Dataset: Dataset (GitHub, rolfSnahre/KeyRec). Classes: key, no key.

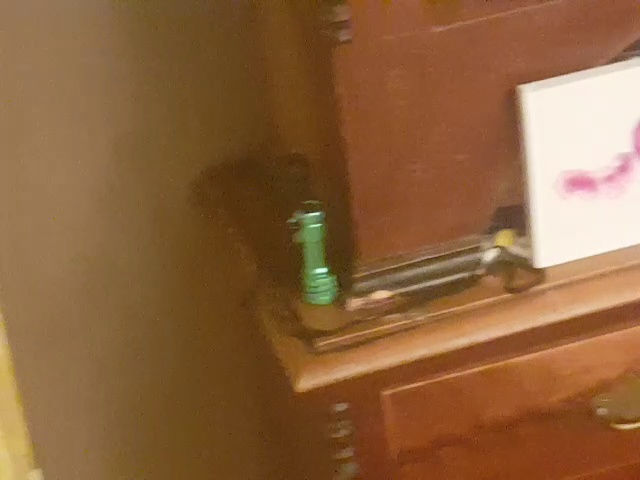
Label: key

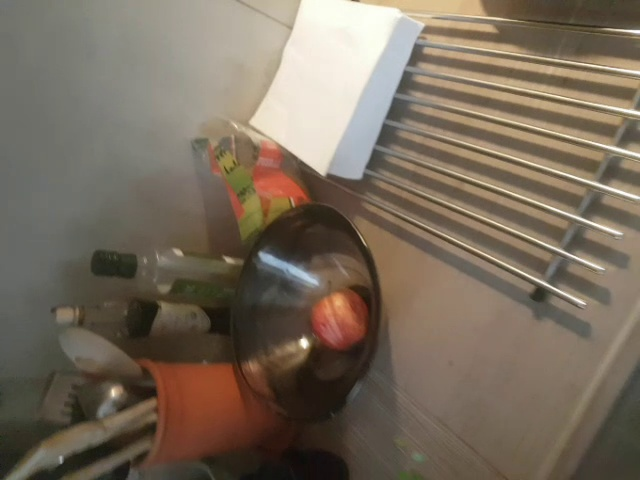
Label: no key

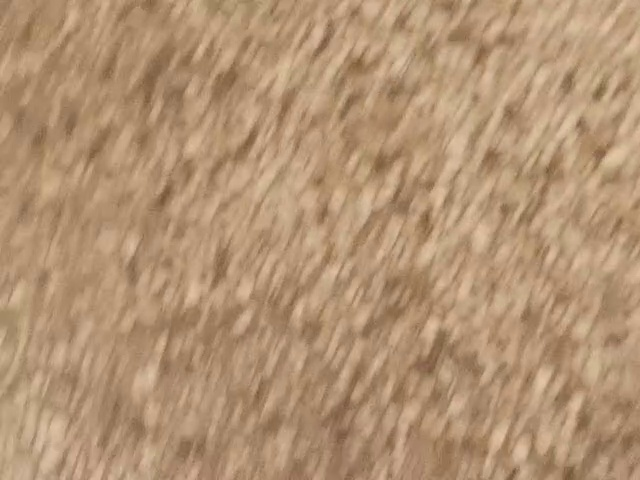
Label: no key

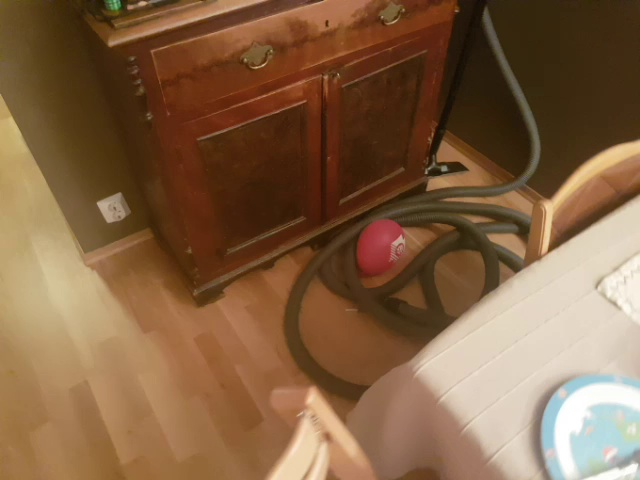
Label: key

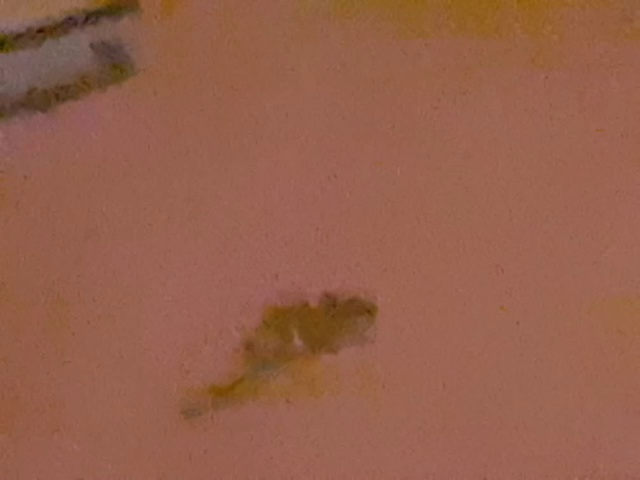
Label: key

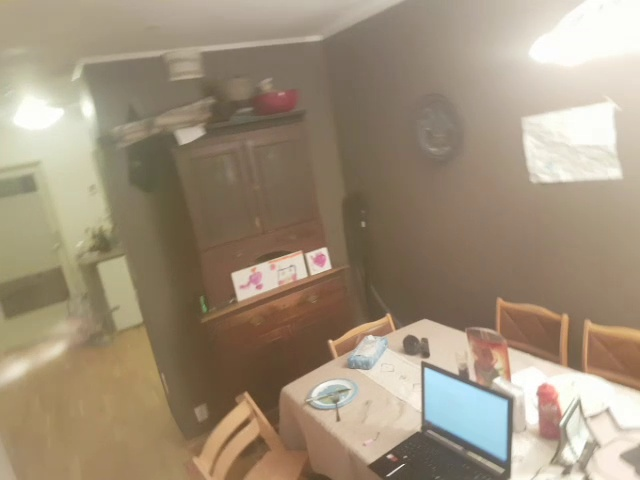
Label: no key
